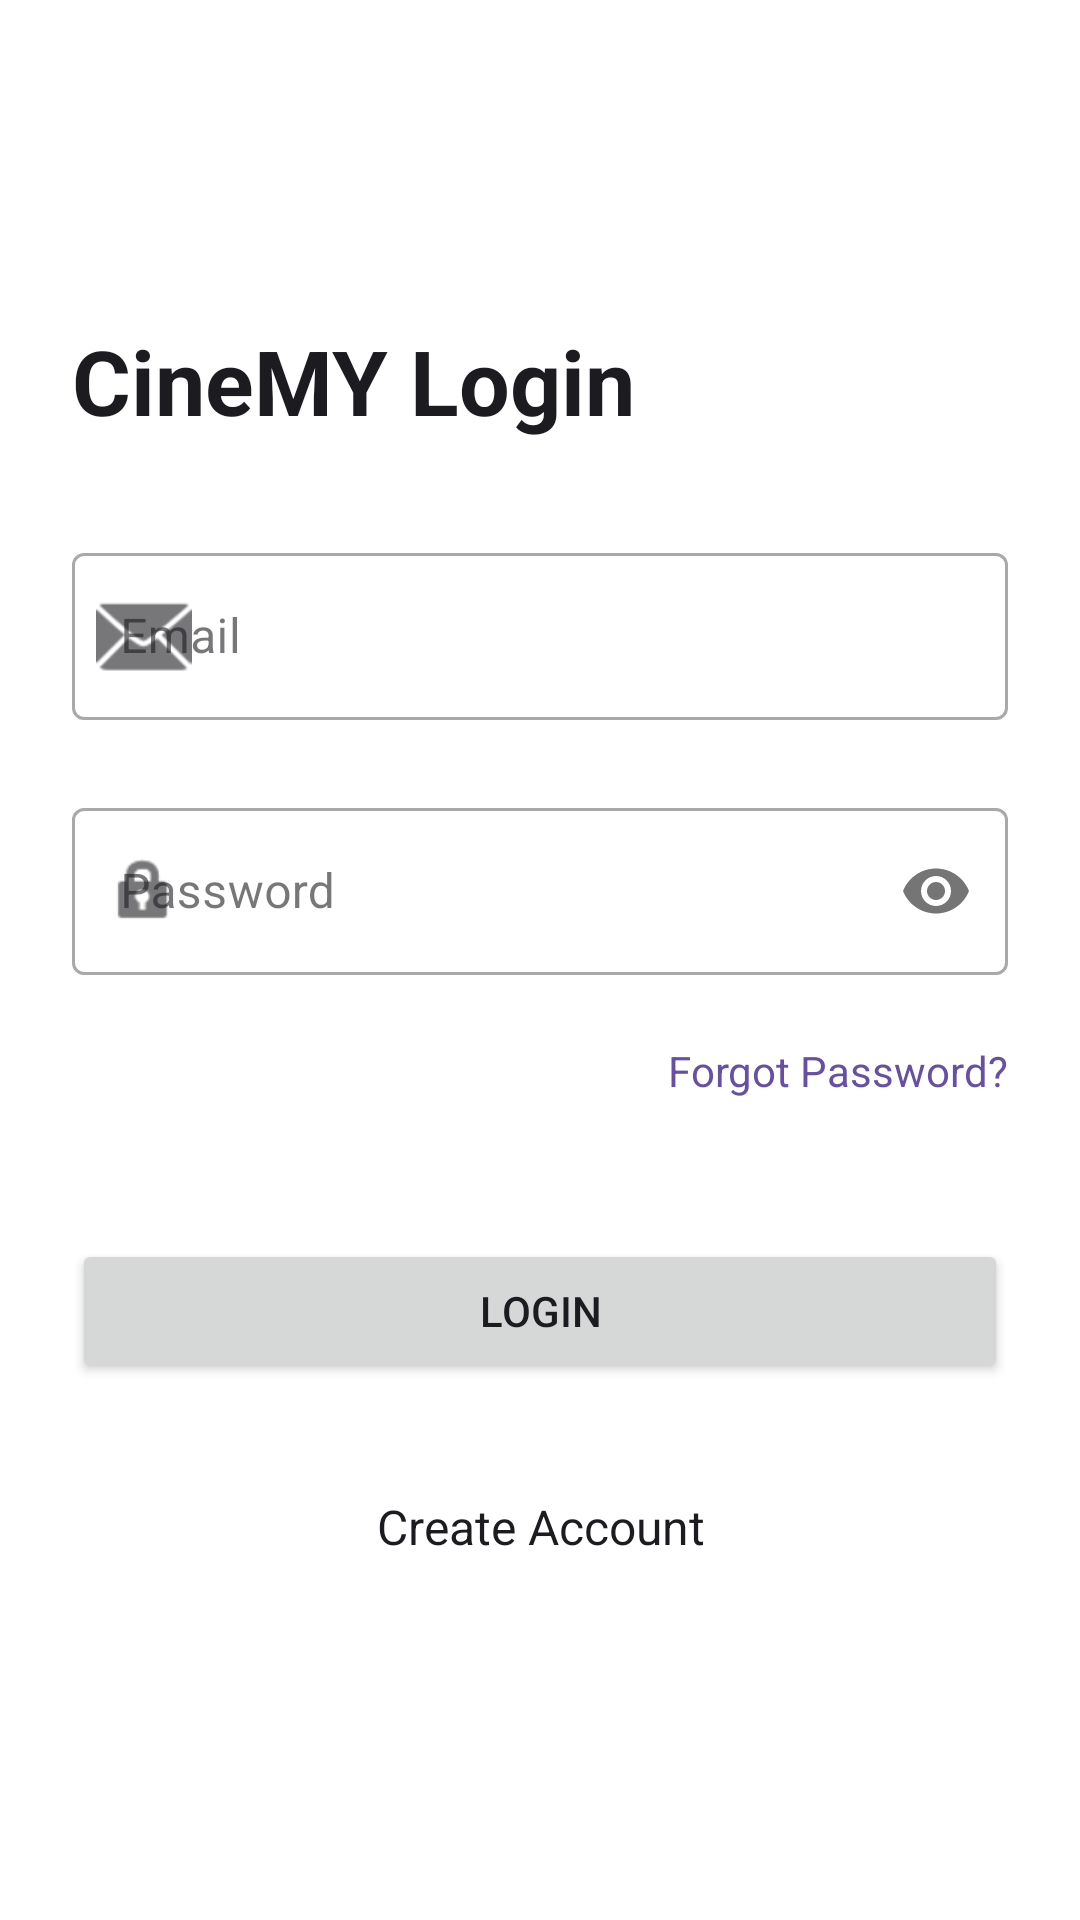

The Android layout XML behind this screen, and the referenced resources:
<!-- AndroidManifest.xml: application theme Theme.CineMY -->
<!-- res/layout/activity_login.xml -->
<?xml version="1.0" encoding="utf-8"?>
<ScrollView
    xmlns:android="http://schemas.android.com/apk/res/android"
    xmlns:app="http://schemas.android.com/apk/res-auto"
    xmlns:tools="http://schemas.android.com/tools"
    android:id="@+id/main"
    android:layout_width="match_parent"
    android:layout_height="match_parent"
    android:background="@color/white"
    android:clipToPadding="false"
    android:fillViewport="true"
    tools:context=".LoginActivity">

    <LinearLayout
        android:layout_width="match_parent"
        android:layout_height="wrap_content"
        android:orientation="vertical"
        android:padding="@dimen/screen_padding"
        android:gravity="center_vertical">

    <TextView
        android:layout_width="wrap_content"
        android:layout_height="wrap_content"
        android:text="@string/login_title"
        android:textSize="30sp"
        android:textStyle="bold"
        android:textColor="@color/cinemy_text_primary"
        android:layout_marginBottom="@dimen/title_margin_bottom"/>

    <com.google.android.material.textfield.TextInputLayout
        android:id="@+id/tilEmail"
        style="@style/Widget.MaterialComponents.TextInputLayout.OutlinedBox"
        android:layout_width="match_parent"
        android:layout_height="wrap_content"
        android:hint="@string/email_hint"
        app:startIconDrawable="@android:drawable/ic_dialog_email">

        <com.google.android.material.textfield.TextInputEditText
            android:id="@+id/etEmail"
            android:layout_width="match_parent"
            android:layout_height="wrap_content"
            android:inputType="textEmailAddress"
            android:autofillHints="emailAddress"/>

    </com.google.android.material.textfield.TextInputLayout>

    <com.google.android.material.textfield.TextInputLayout
        android:id="@+id/tilPassword"
        style="@style/Widget.MaterialComponents.TextInputLayout.OutlinedBox"
        android:layout_width="match_parent"
        android:layout_height="wrap_content"
        android:hint="@string/password_hint"
        android:layout_marginTop="@dimen/vertical_spacing_medium"
        app:startIconDrawable="@android:drawable/ic_lock_idle_lock"
        app:passwordToggleEnabled="true">

        <com.google.android.material.textfield.TextInputEditText
            android:id="@+id/etPassword"
            android:layout_width="match_parent"
            android:layout_height="wrap_content"
            android:inputType="textPassword"
            android:autofillHints="password"/>

    </com.google.android.material.textfield.TextInputLayout>

    <TextView
        android:id="@+id/tvForgotPassword"
        android:layout_width="wrap_content"
        android:layout_height="wrap_content"
        android:text="@string/forgot_password"
        android:layout_gravity="end"
        android:layout_marginTop="8dp"
        android:textColor="?attr/colorPrimary"
        android:clickable="true"
        android:focusable="true"
        android:minHeight="48dp"
        android:gravity="center_vertical"/>

    <Button
        android:id="@+id/btnLogin"
        android:layout_width="match_parent"
        android:layout_height="wrap_content"
        android:text="@string/login_button"
        android:layout_marginTop="@dimen/vertical_spacing_large"
        android:padding="@dimen/inner_padding"/>

    <TextView
        android:id="@+id/btnGoRegister"
        android:layout_width="wrap_content"
        android:layout_height="wrap_content"
        android:text="@string/create_account_button"
        android:textSize="16sp"
        android:textColor="@color/cinemy_text_primary"
        android:layout_marginTop="@dimen/vertical_spacing_medium"
        android:layout_gravity="center_horizontal"
        android:clickable="true"
        android:focusable="true"
        android:minHeight="48dp"
        android:gravity="center"/>

    </LinearLayout>

</ScrollView>
<!-- resources referenced by this layout -->
<resources>
  <color name="cinemy_text_primary">#1C1B1F</color>
  <color name="white">#FFFFFFFF</color>
  <dimen name="inner_padding">12dp</dimen>
  <dimen name="screen_padding">24dp</dimen>
  <dimen name="title_margin_bottom">32dp</dimen>
  <dimen name="vertical_spacing_large">32dp</dimen>
  <dimen name="vertical_spacing_medium">24dp</dimen>
  <string name="create_account_button">Create Account</string>
  <string name="email_hint">Email</string>
  <string name="forgot_password">Forgot Password?</string>
  <string name="login_button">Login</string>
  <string name="login_title">CineMY Login</string>
  <string name="password_hint">Password</string>
  <style name="Theme.CineMY" parent="Base.Theme.CineMY" />
  <style name="Base.Theme.CineMY" parent="Theme.Material3.DayNight.NoActionBar">
          
          <item name="android:textColor">@color/cinemy_text_primary</item>
          <item name="android:textColorSecondary">@color/cinemy_text_secondary</item>
          <item name="android:windowBackground">@color/white</item>
          <item name="android:colorBackground">@color/white</item>
      </style>
  <color name="cinemy_text_secondary">#49454F</color>
</resources>
